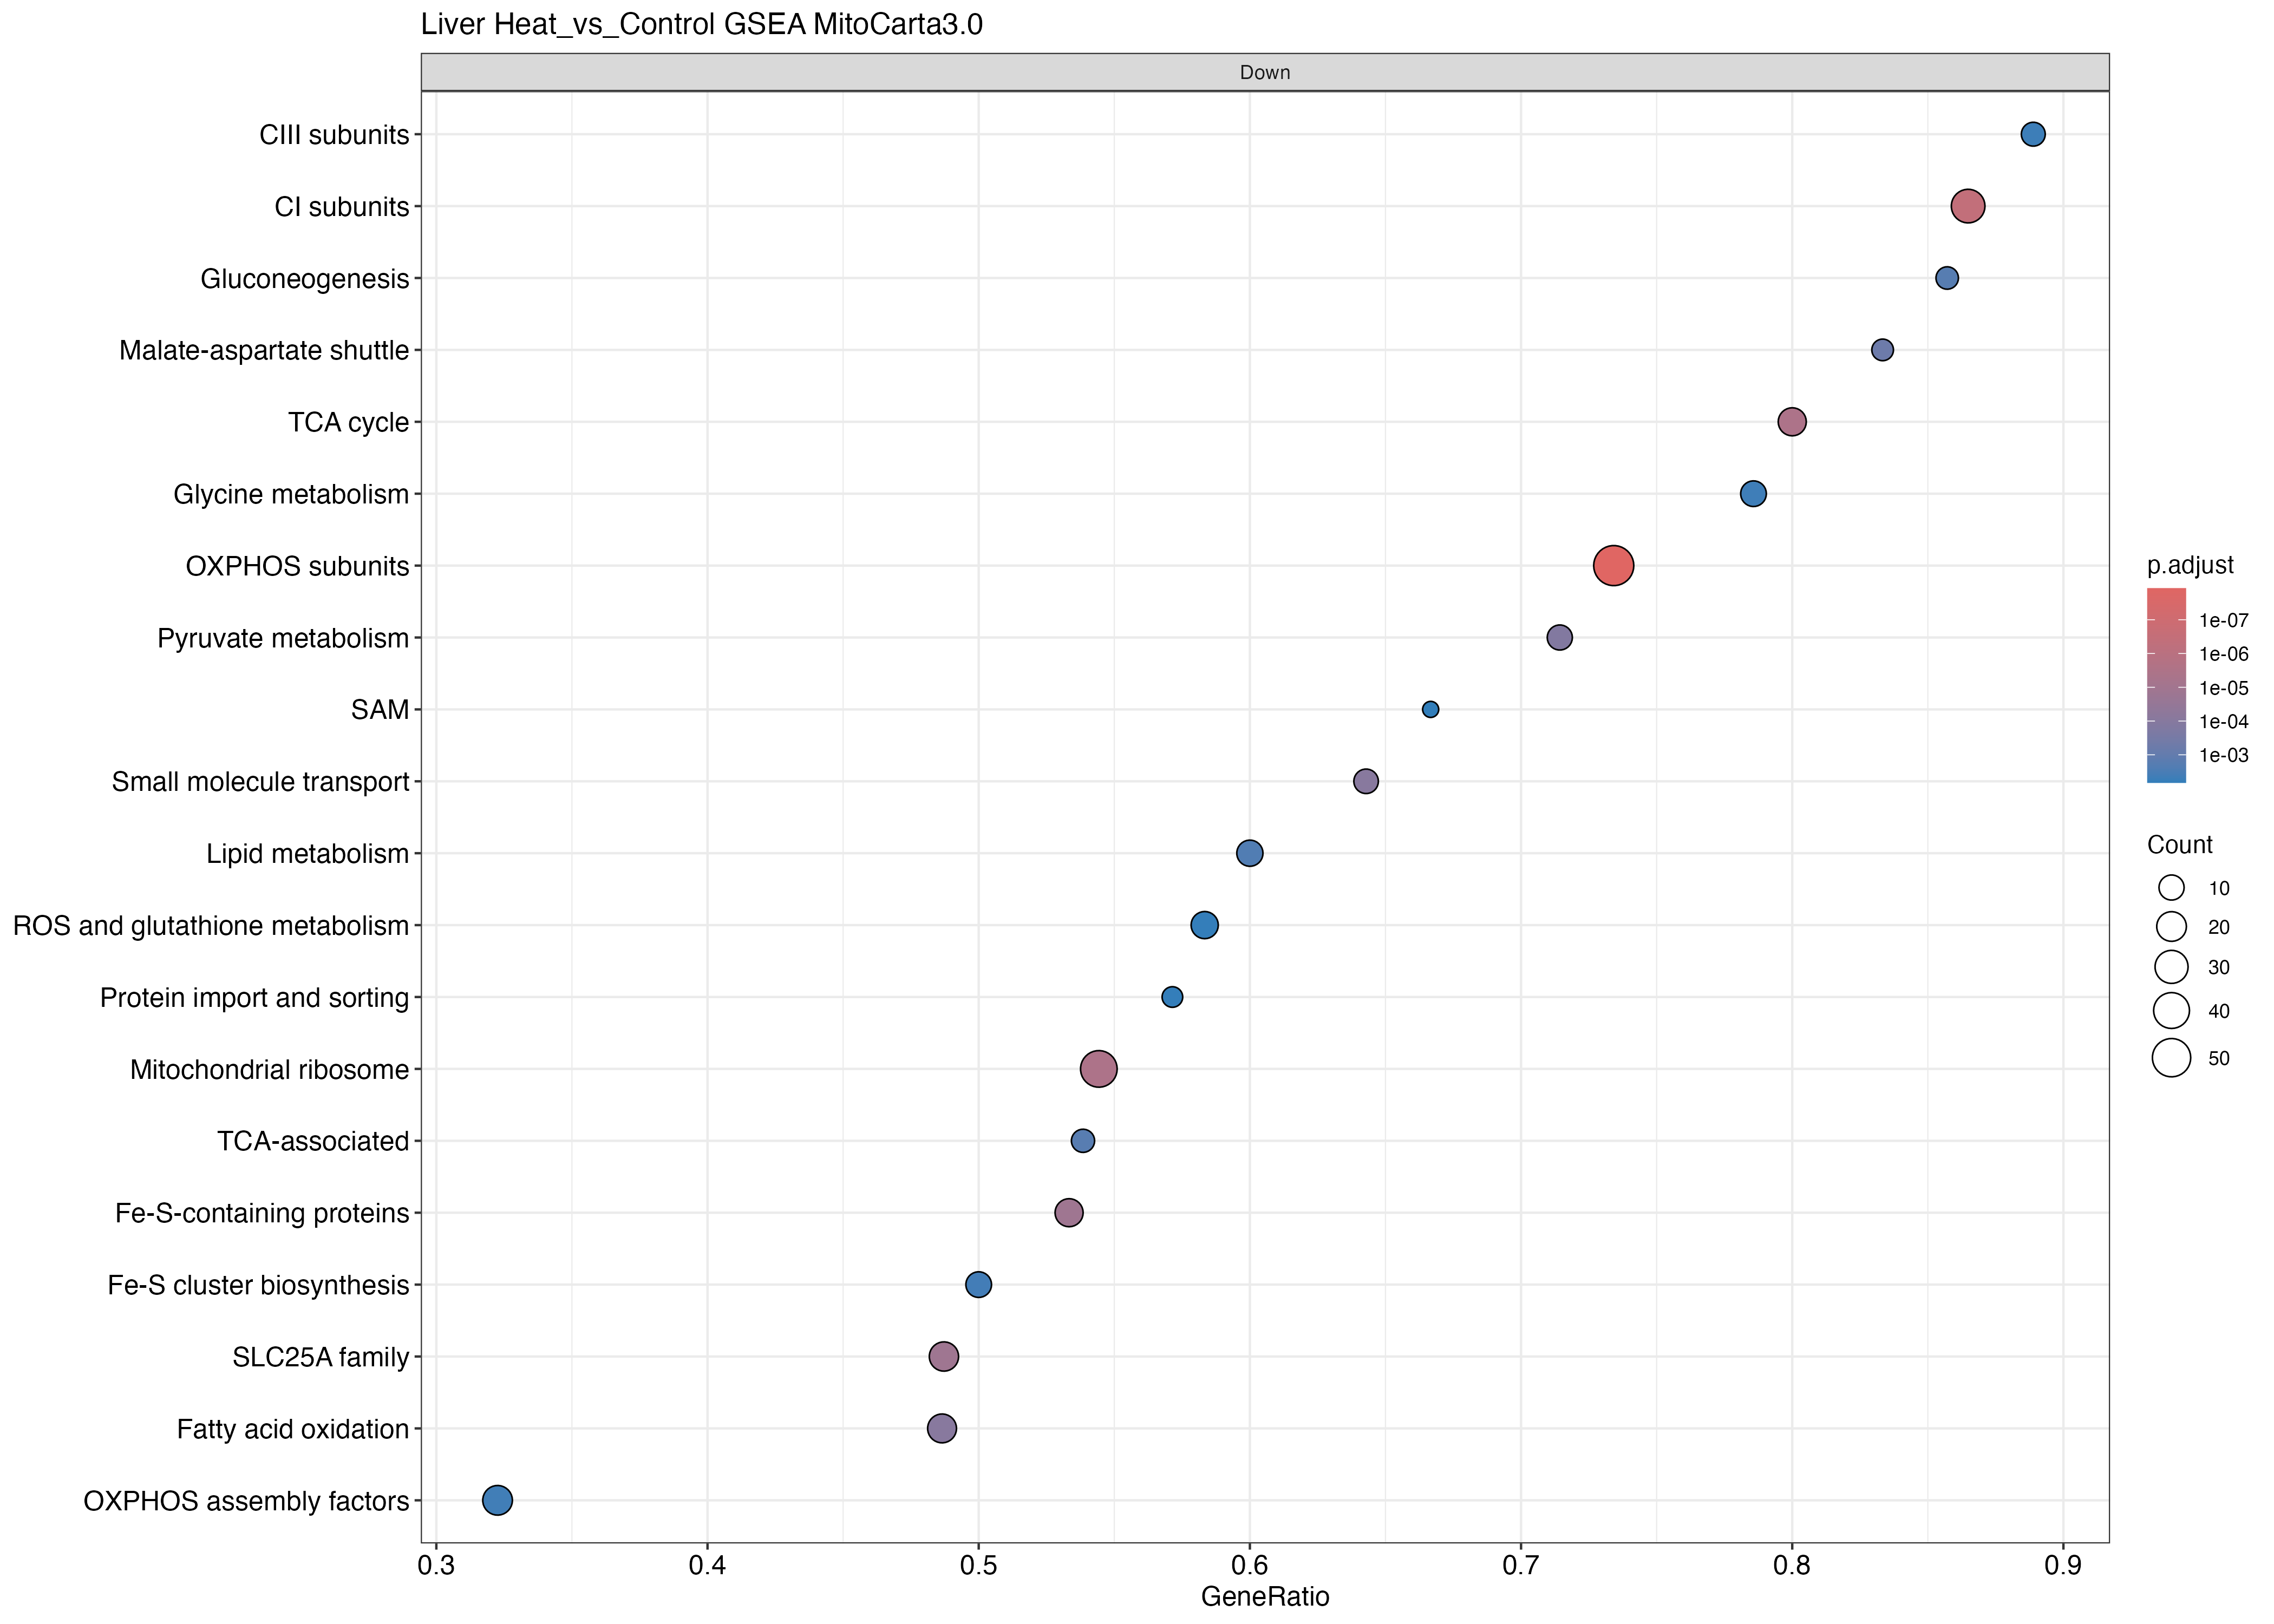

The table this chart was drawn from, first rows:
ID, Description, setSize, enrichmentScore, NES, pvalue, p.adjust, qvalue, rank, leading_edge, core_enrichment
OXPHOS subunits, OXPHOS subunits, 79, -0.782, -2.694, 1e-10, 1.18e-08, 6.73684210526316e-09, 1962, tags=73%, list=12%, signal=65%, NDUFV3/NDUFB2/SDHC/NDUFS4/NDUFA11/COX6A1…
CI subunits, CI subunits, 37, -0.7928, -2.353, 6.35146514191157e-09, 3.74736443372783e-07, 2.13944088990706e-07, 2987, tags=86%, list=18%, signal=71%, NDUFB11/NDUFB3/NDUFC1/NDUFA7/NDUFA13/NDU…
TCA cycle, TCA cycle, 20, -0.8663, -2.256, 1.21559784620999e-07, 3.58601364631946e-06, 2.04732268835366e-06, 1919, tags=80%, list=11%, signal=71%, SDHC/SDHB/SUCLG2/IDH3B/DLD/SDHA/SDHD/SUC…
Mitochondrial ribosome, Mitochondrial ribosome, 79, -0.6278, -2.162, 1.00617761968509e-07, 3.58601364631946e-06, 2.04732268835366e-06, 4339, tags=54%, list=25%, signal=41%, MRPL49/MRPS27/MRPL40/MRPS18B/MRPL37/MRPS…
SLC25A family, SLC25A family, 39, -0.7364, -2.208, 6.28043666961686e-07, 1.3325209888476e-05, 7.60761313882663e-06, 1958, tags=49%, list=11%, signal=43%, SLC25A21/SLC25A46/SLC25A44/SLC25A20/SLC2…
Fe-S-containing proteins, Fe-S-containing proteins, 30, -0.7744, -2.201, 6.77553045176747e-07, 1.3325209888476e-05, 7.60761313882663e-06, 2095, tags=53%, list=12%, signal=47%, BOLA1/SDHB/GLRX2/UQCRFS1/NDUFV1/NDUFS8/N…
Fatty acid oxidation, Fatty acid oxidation, 37, -0.7148, -2.121, 5.83991338831623e-06, 9.25835936479763e-05, 5.28577162664628e-05, 2232, tags=49%, list=13%, signal=42%, ACACB/ETFB/CPT2/AMACR/ACADS/HADHA/ACSS1/…
Small molecule transport, Small molecule transport, 14, -0.8735, -2.088, 6.27685380664246e-06, 9.25835936479763e-05, 5.28577162664628e-05, 1400, tags=64%, list=8%, signal=59%, MRS2/STARD7/MPC2/SLC8B1/SLC30A9/MPV17L/V…
Pyruvate metabolism, Pyruvate metabolism, 14, -0.8664, -2.071, 1.03494363076514e-05, 0.0001357, 7.74694647590284e-05, 1837, tags=71%, list=11%, signal=64%, PDK3/PDPR/DLD/PDP2/MPC2/PDHB/PDHX/DLAT/P…
Malate-aspartate shuttle, Malate-aspartate shuttle, 6, -0.9552, -1.822, 4.71531020738916e-05, 0.0005564, 0.0003177, 520, tags=83%, list=3%, signal=81%, SLC25A11/SLC25A13/SLC25A12/MDH2/SLC25A10
TCA-associated, TCA-associated, 13, -0.8349, -1.968, 0.0001629, 0.001747, 0.0009974, 742, tags=54%, list=4%, signal=52%, PC/MPC2/SLC25A1/ACLY/SLC25A11/FAHD1/MPC1
Gluconeogenesis, Gluconeogenesis, 7, -0.9109, -1.781, 0.0001819, 0.001789, 0.001021, 742, tags=100%, list=4%, signal=96%, MPC2/SLC25A1/SLC25A11/MDH2/SLC25A10/MPC1
Lipid metabolism, Lipid metabolism, 20, -0.7583, -1.975, 0.0002628, 0.002386, 0.001362, 972, tags=60%, list=6%, signal=57%, ACAA1/LYPLAL1/MLYCD/ACOT9/FABP1/HSD17B4/…
Fe-S cluster biosynthesis, Fe-S cluster biosynthesis, 22, -0.7262, -1.915, 0.0004856, 0.004093, 0.002337, 2867, tags=50%, list=17%, signal=42%, NFU1/CISD3/BOLA1/GRPEL1/NDUFAB1/FDXR/ABC…
OXPHOS assembly factors, OXPHOS assembly factors, 62, -0.551, -1.795, 0.0005438, 0.004278, 0.002442, 2317, tags=32%, list=14%, signal=28%, CMC1/TACO1/HIGD2A/ACAD9/SCO2/ATPAF1/COX1…
Glycine metabolism, Glycine metabolism, 14, -0.7988, -1.909, 0.0006225, 0.004591, 0.002621, 2718, tags=79%, list=16%, signal=66%, CHDH/SHMT2/SARDH/ETFB/AMT/ALDH7A1/GCAT/D…
CIII subunits, CIII subunits, 9, -0.858, -1.831, 0.0006999, 0.004858, 0.002774, 1696, tags=100%, list=10%, signal=90%, UQCRQ/UQCRFS1/CYC1/UQCRH/UQCR10/UQCRC2/U…
ROS and glutathione metabolism, ROS and glutathione metabolism, 24, -0.6957, -1.868, 0.001024, 0.006362, 0.003632, 2736, tags=58%, list=16%, signal=49%, GPX1/NIT1/HAGH/SOD1/ALDH3A2/PRDX6/OXR1/G…
Protein import and sorting, Protein import and sorting, 7, -0.8775, -1.716, 0.001001, 0.006362, 0.003632, 994, tags=57%, list=6%, signal=54%, TIMM13/DNAJC11/NRDC/TIMM8A
SAM, SAM, 3, -0.9722, -1.555, 0.00113, 0.00667, 0.003808, 402, tags=100%, list=2%, signal=98%, MTX2/SAMM50
Proteases, Proteases, 28, -0.6561, -1.834, 0.001776, 0.00998, 0.005698, 2508, tags=54%, list=15%, signal=46%, USP30/CLPB/OMA1/PITRM1/MIPEP/LACTB/AFG1L…
Intramitochondrial membrane interactions, Intramitochondrial membrane interactions, 7, -0.8606, -1.683, 0.002318, 0.01243, 0.007097, 1811, tags=71%, list=11%, signal=64%, SLC25A46/CHCHD3/DNAJC11/MTX2/SAMM50
CV subunits, CV subunits, 16, -0.7516, -1.864, 0.002612, 0.0134, 0.007652, 726, tags=75%, list=4%, signal=72%, ATP5IF1/ATP5ME/ATP5MF/ATP5MC3/ATP5PB/ATP…
mtRNA stability and decay, mtRNA stability and decay, 17, -0.7313, -1.833, 0.002766, 0.0136, 0.007764, 3874, tags=71%, list=23%, signal=55%, FASTK/TBRG4/FASTKD3/PNPT1/ENDOG/FASTKD1/…
Urea cycle, Urea cycle, 4, -0.944, -1.625, 0.002922, 0.01379, 0.007873, 285, tags=75%, list=2%, signal=74%, SLC25A15/SLC25A13/CA5A
Lysine metabolism, Lysine metabolism, 16, -0.7263, -1.801, 0.00469, 0.01976, 0.01128, 3100, tags=62%, list=18%, signal=51%, HADHB/SLC25A29/ETFB/ALDH7A1/DLD/AADAT/HA…
Fission, Fission, 15, -0.7324, -1.79, 0.004559, 0.01976, 0.01128, 3171, tags=53%, list=19%, signal=43%, MTFP1/OMA1/MFF/SLC25A46/STX17/MIEF1/DNM1…
Xenobiotic metabolism, Xenobiotic metabolism, 11, -0.7782, -1.742, 0.004688, 0.01976, 0.01128, 884, tags=36%, list=5%, signal=34%, AKR7A2/MGST1/CYB5B/MPST
Mitochondrial permeability transition po…, Mitochondrial permeability transition po…, 6, -0.8737, -1.666, 0.006771, 0.02755, 0.01573, 817, tags=67%, list=5%, signal=63%, SLC25A5/PPIF/SLC25A4/VDAC3
mtRNA granules, mtRNA granules, 28, -0.6196, -1.732, 0.007976, 0.03137, 0.01791, 4130, tags=54%, list=24%, signal=41%, TFB1M/FASTK/MRPS7/NOA1/FASTKD1/MRM2/DHX3…
MIA40, MIA40, 3, -0.9317, -1.49, 0.0086, 0.03274, 0.01869, 712, tags=100%, list=4%, signal=96%, AIFM1/CHCHD4
Organelle contact sites, Organelle contact sites, 11, -0.7632, -1.709, 0.008954, 0.03302, 0.01885, 2196, tags=64%, list=13%, signal=55%, AHCYL1/SYNJ2BP/FUNDC2/MIGA2/STX17/MFN2/M…
NAD biosynthesis and metabolism, NAD biosynthesis and metabolism, 13, -0.7192, -1.695, 0.01105, 0.03953, 0.02257, 2754, tags=46%, list=16%, signal=39%, KMO/NAXD/NADK2/NAXE/SLC25A51/NNT
Heme synthesis and processing, Heme synthesis and processing, 14, -0.7222, -1.726, 0.01227, 0.04137, 0.02362, 1737, tags=43%, list=10%, signal=39%, COX10/FDXR/ABCB7/FABP1/FDX1/HCCS
Molybdenum cofactor synthesis and protei…, Molybdenum cofactor synthesis and protei…, 3, -0.9203, -1.472, 0.01207, 0.04137, 0.02362, 1361, tags=100%, list=8%, signal=92%, MOCS1/SUOX
Polycistronic mtRNA processing, Polycistronic mtRNA processing, 13, -0.7111, -1.676, 0.01264, 0.04145, 0.02366, 3874, tags=54%, list=23%, signal=42%, FASTK/TBRG4/FASTKD3/FASTKD1/FASTKD2/GRSF…
Choline and betaine metabolism, Choline and betaine metabolism, 7, -0.8112, -1.586, 0.01339, 0.04196, 0.02396, 2718, tags=86%, list=16%, signal=72%, CHDH/SARDH/ETFB/ALDH7A1/ETFA/ETFDH
Cytochromes, Cytochromes, 3, -0.915, -1.463, 0.01351, 0.04196, 0.02396, 1451, tags=100%, list=9%, signal=91%, CYB5B/CYCS
Transcription, Transcription, 5, -0.8577, -1.575, 0.01391, 0.04209, 0.02403, 914, tags=80%, list=5%, signal=76%, POLRMT/TFAM/TFB2M/MRPL12
Fusion, Fusion, 9, -0.7765, -1.657, 0.01531, 0.04515, 0.02578, 3185, tags=78%, list=19%, signal=63%, MTCH2/OMA1/PLD6/MIGA2/MFN2/OPA1/MFN1
Chaperones, Chaperones, 14, -0.7115, -1.7, 0.01715, 0.0478, 0.02729, 2149, tags=29%, list=13%, signal=25%, TRAP1/TIMM13/NRDC/TIMM8A
CIV subunits, CIV subunits, 11, -0.7349, -1.646, 0.01674, 0.0478, 0.02729, 3431, tags=91%, list=20%, signal=73%, COX6C/COX6B1/COX7C/COX5B/COX6A1/COX5A/CO…
Carnitine synthesis and transport, Carnitine synthesis and transport, 5, -0.8515, -1.564, 0.01742, 0.0478, 0.02729, 2084, tags=80%, list=12%, signal=70%, CPT2/SLC25A20/CPT1B/CPT1A
Sulfur metabolism, Sulfur metabolism, 9, -0.7688, -1.64, 0.01827, 0.049, 0.02798, 1012, tags=44%, list=6%, signal=42%, SQOR/SLC25A30/MPST/SUOX
